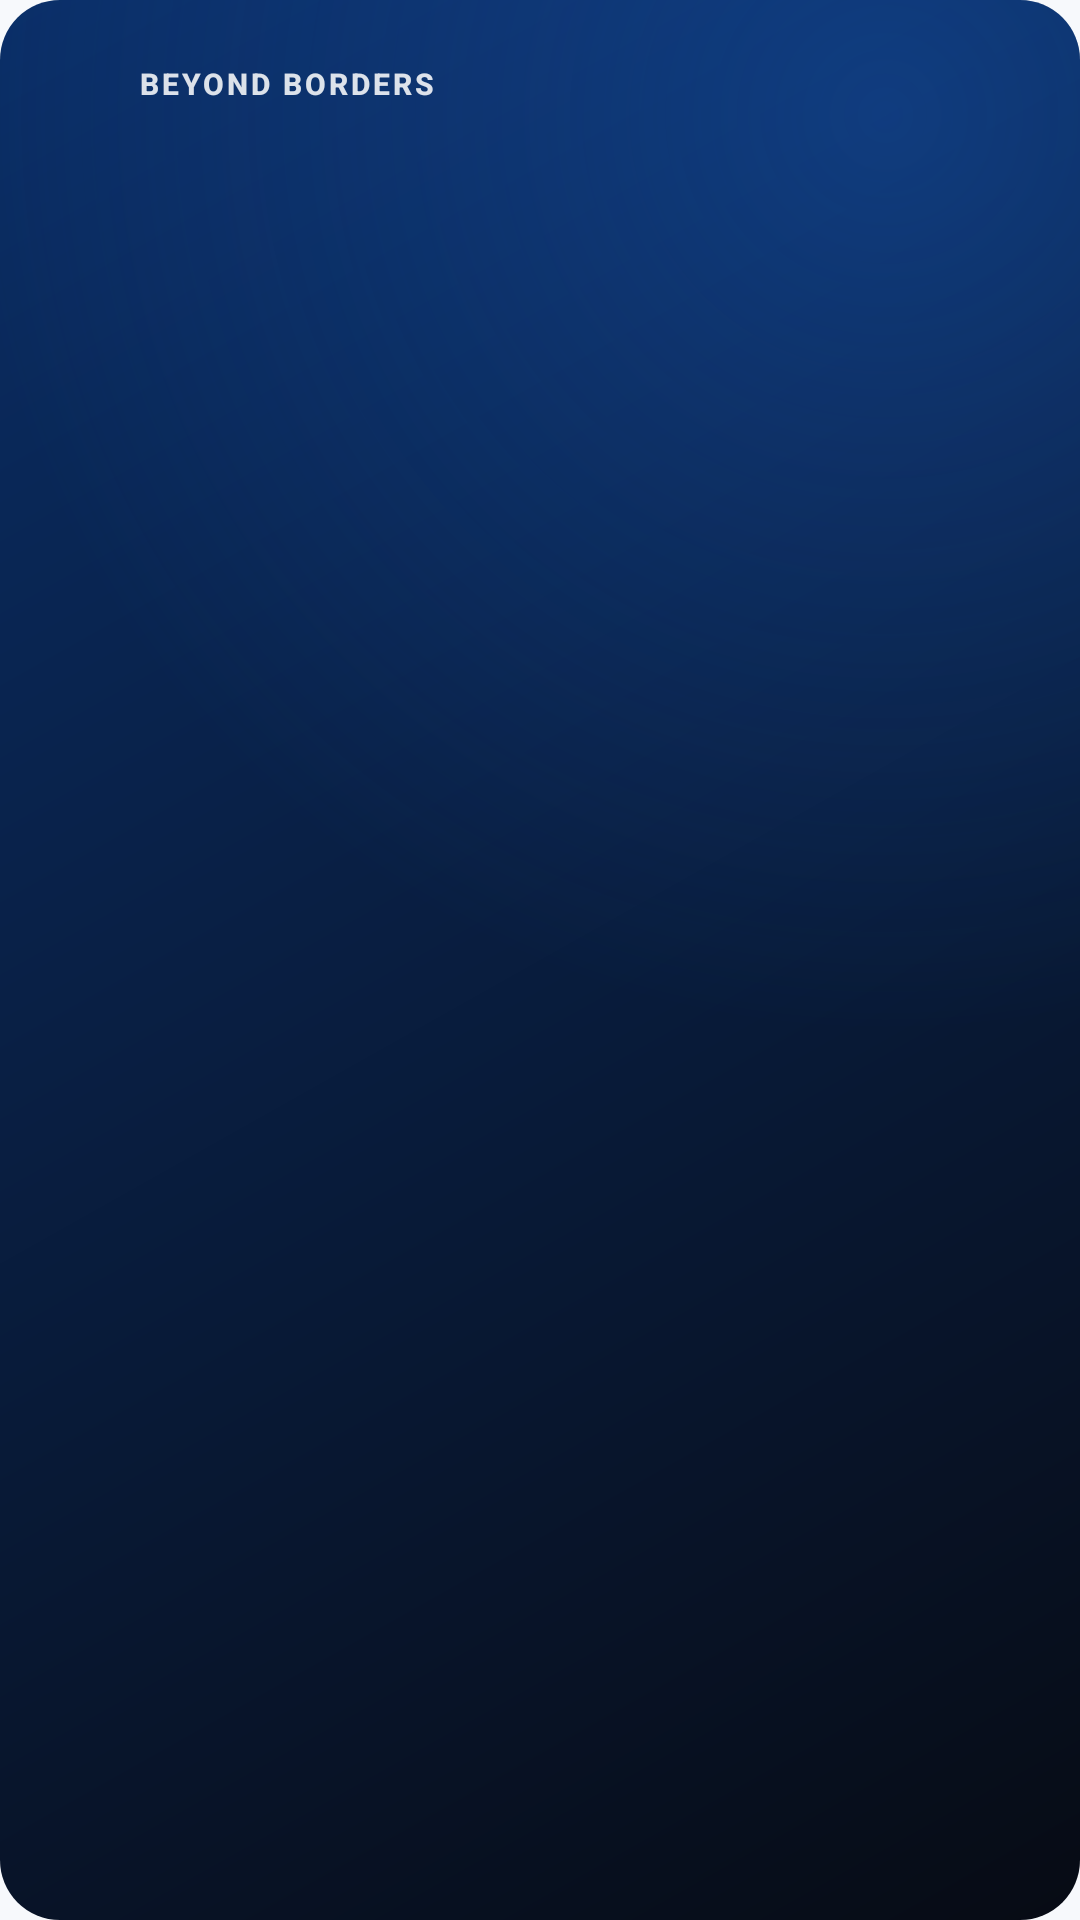

Produce the Android XML layout that renders to this screen, including the resource entries it uses.
<!-- AndroidManifest.xml: application theme Theme.BeyondBorders -->
<!-- res/layout/travel_widget_compact.xml -->
<?xml version="1.0" encoding="utf-8"?>
<FrameLayout xmlns:android="http://schemas.android.com/apk/res/android"
    android:id="@+id/widget_root"
    android:layout_width="match_parent"
    android:layout_height="match_parent"
    android:background="@drawable/widget_background_brand"
    android:padding="16dp">

    
    <LinearLayout
        android:layout_width="match_parent"
        android:layout_height="wrap_content"
        android:layout_gravity="top|start"
        android:orientation="horizontal"
        android:gravity="center_vertical">

        <ImageView
            android:id="@+id/widget_logo"
            android:layout_width="24dp"
            android:layout_height="24dp"
            android:scaleType="centerCrop"
            android:contentDescription="@null" />

        <TextView
            android:id="@+id/widget_wordmark"
            android:layout_width="wrap_content"
            android:layout_height="wrap_content"
            android:layout_marginStart="6dp"
            android:text="@string/widget_wordmark"
            android:textColor="#DBFFFFFF"
            android:textSize="10sp"
            android:fontFamily="sans-serif-medium"
            android:textStyle="bold"
            android:letterSpacing="0.1" />

    </LinearLayout>

    <LinearLayout
        android:layout_width="match_parent"
        android:layout_height="match_parent"
        android:orientation="vertical"
        android:gravity="center">

    <TextView
        android:id="@+id/widget_headline"
        android:layout_width="wrap_content"
        android:layout_height="wrap_content"
        android:textColor="#FFFFFF"
        android:textSize="32sp"
        android:fontFamily="sans-serif-black"
        android:textStyle="bold" />

    <TextView
        android:id="@+id/widget_label"
        android:layout_width="wrap_content"
        android:layout_height="wrap_content"
        android:layout_marginTop="4dp"
        android:textColor="#DDffffff"
        android:textSize="12sp"
        android:fontFamily="sans-serif-medium"
        android:textStyle="bold"
        android:letterSpacing="0.16" />

    </LinearLayout>

</FrameLayout>
<!-- resources referenced by this layout -->
<resources>
  <!-- drawable widget_background_brand (drawable) -->
  <?xml version="1.0" encoding="utf-8"?>
  <layer-list xmlns:android="http://schemas.android.com/apk/res/android">
      
      <item>
          <shape android:shape="rectangle">
              <corners android:radius="20dp" />
              <gradient
                  android:angle="315"
                  android:startColor="@color/brand_deep"
                  android:endColor="@color/brand_ink"
                  android:type="linear" />
          </shape>
      </item>
      
      <item>
          <shape android:shape="rectangle">
              <corners android:radius="20dp" />
              <gradient
                  android:type="radial"
                  android:gradientRadius="85%p"
                  android:centerX="0.82"
                  android:centerY="0.06"
                  android:startColor="#4D1E6FE3"
                  android:endColor="#00000000" />
          </shape>
      </item>
  </layer-list>
  <string name="widget_wordmark">BEYOND BORDERS</string>
  <style name="Theme.BeyondBorders" parent="Theme.AppCompat.DayNight.NoActionBar">
          <item name="android:windowBackground">@color/window_background</item>
      </style>
  <color name="brand_deep">#0A2E67</color>
  <color name="brand_ink">#070B14</color>
  <color name="window_background">#F7F9FC</color>
</resources>
